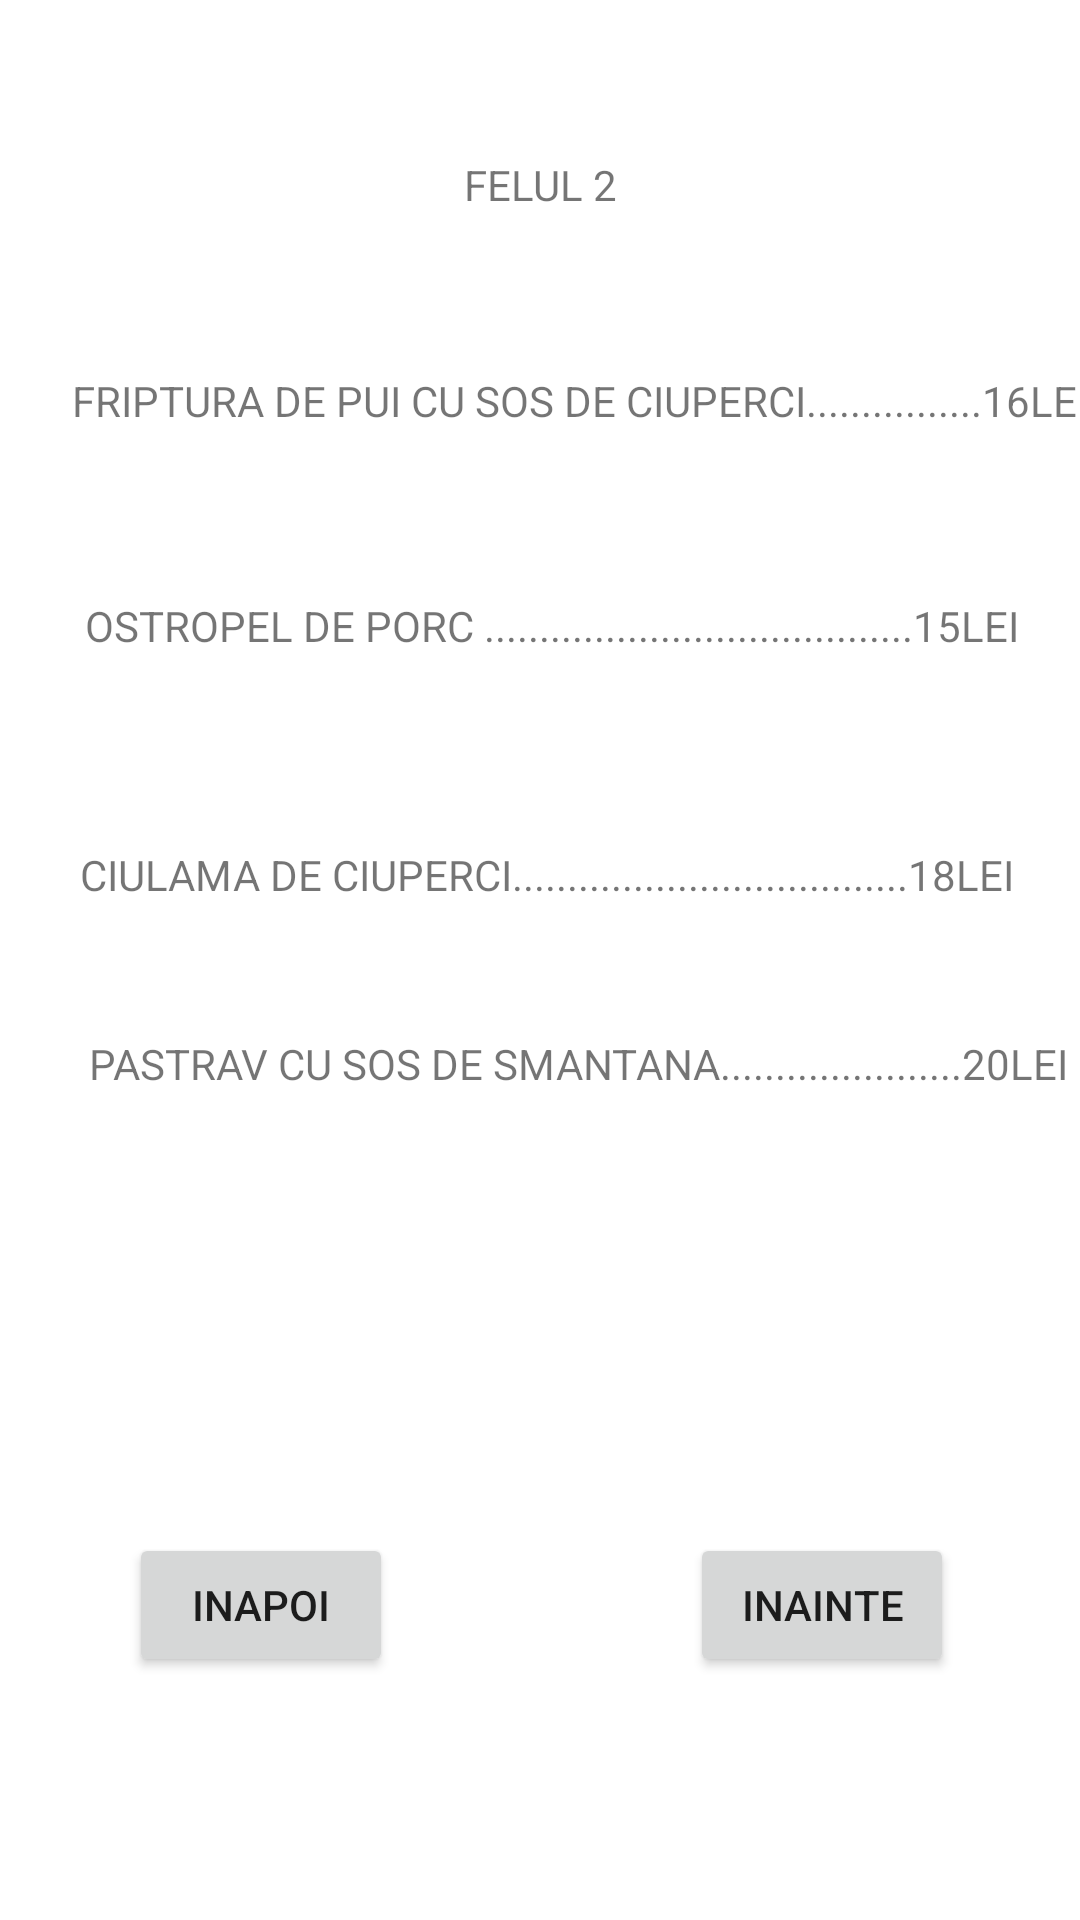

Write the Android layout XML for this screen, with the resource values it uses.
<!-- AndroidManifest.xml: application theme Theme.ProiectExamen -->
<!-- res/layout/activity_felul2.xml -->
<?xml version="1.0" encoding="utf-8"?>
<androidx.constraintlayout.widget.ConstraintLayout xmlns:android="http://schemas.android.com/apk/res/android"
    xmlns:app="http://schemas.android.com/apk/res-auto"
    xmlns:tools="http://schemas.android.com/tools"
    android:layout_width="match_parent"
    android:layout_height="match_parent"
    tools:context=".Felul2">

    <TextView
        android:id="@+id/textView9"
        android:layout_width="wrap_content"
        android:layout_height="wrap_content"
        android:layout_marginTop="52dp"
        android:text="FELUL 2"
        app:layout_constraintEnd_toEndOf="parent"
        app:layout_constraintStart_toStartOf="parent"
        app:layout_constraintTop_toTopOf="parent" />

    <TextView
        android:id="@+id/textView10"
        android:layout_width="wrap_content"
        android:layout_height="wrap_content"
        android:layout_marginStart="24dp"
        android:layout_marginTop="124dp"
        android:text="FRIPTURA DE PUI CU SOS DE CIUPERCI................16LEI"
        app:layout_constraintStart_toStartOf="parent"
        app:layout_constraintTop_toTopOf="parent" />

    <TextView
        android:id="@+id/textView11"
        android:layout_width="wrap_content"
        android:layout_height="wrap_content"
        android:layout_marginStart="4dp"
        android:layout_marginTop="56dp"
        android:layout_marginEnd="5dp"
        android:text="OSTROPEL DE PORC .......................................15LEI"
        app:layout_constraintEnd_toEndOf="@+id/textView13"
        app:layout_constraintHorizontal_bias="0.017"
        app:layout_constraintStart_toStartOf="@+id/textView10"
        app:layout_constraintTop_toBottomOf="@+id/textView10" />

    <TextView
        android:id="@+id/textView12"
        android:layout_width="wrap_content"
        android:layout_height="wrap_content"
        android:layout_marginStart="64dp"
        android:layout_marginTop="64dp"
        android:layout_marginEnd="64dp"
        android:text="CIULAMA DE CIUPERCI....................................18LEI"
        app:layout_constraintEnd_toStartOf="@+id/textView9"
        app:layout_constraintHorizontal_bias="0.132"
        app:layout_constraintStart_toStartOf="parent"
        app:layout_constraintTop_toBottomOf="@+id/textView11" />

    <TextView
        android:id="@+id/textView13"
        android:layout_width="wrap_content"
        android:layout_height="wrap_content"
        android:layout_marginStart="3dp"
        android:layout_marginTop="44dp"
        android:text="PASTRAV CU SOS DE SMANTANA......................20LEI"
        app:layout_constraintStart_toStartOf="@+id/textView12"
        app:layout_constraintTop_toBottomOf="@+id/textView12" />

    <Button
        android:id="@+id/btn10"
        android:layout_width="wrap_content"
        android:layout_height="wrap_content"
        android:layout_marginStart="43dp"
        android:layout_marginBottom="81dp"
        android:text="INAPOI"
        app:layout_constraintBottom_toBottomOf="parent"
        app:layout_constraintStart_toStartOf="parent" />

    <Button
        android:id="@+id/btn11"
        android:layout_width="wrap_content"
        android:layout_height="wrap_content"
        android:layout_marginEnd="42dp"
        android:text="INAINTE"
        app:layout_constraintBottom_toBottomOf="@+id/btn10"
        app:layout_constraintEnd_toEndOf="parent"
        app:layout_constraintTop_toTopOf="@+id/btn10" />
</androidx.constraintlayout.widget.ConstraintLayout>
<!-- resources referenced by this layout -->
<resources>
  <style name="Theme.ProiectExamen" parent="Theme.MaterialComponents.DayNight.DarkActionBar">
          
          <item name="colorPrimary">@color/purple_500</item>
          <item name="colorPrimaryVariant">@color/purple_700</item>
          <item name="colorOnPrimary">@color/white</item>
          
          <item name="colorSecondary">@color/teal_200</item>
          <item name="colorSecondaryVariant">@color/teal_700</item>
          <item name="colorOnSecondary">@color/black</item>
          
          <item name="android:statusBarColor" tools:targetApi="l">?attr/colorPrimaryVariant</item>
          
      </style>
  <!-- not gathered from this repository: default colours our renderer supplied (Android Studio template values) -->
  <color name="purple_500">#FF6200EE</color>
  <color name="purple_700">#FF3700B3</color>
  <color name="teal_200">#FF03DAC5</color>
  <color name="teal_700">#FF018786</color>
  <color name="black">#FF000000</color>
  <color name="white">#FFFFFFFF</color>
</resources>
